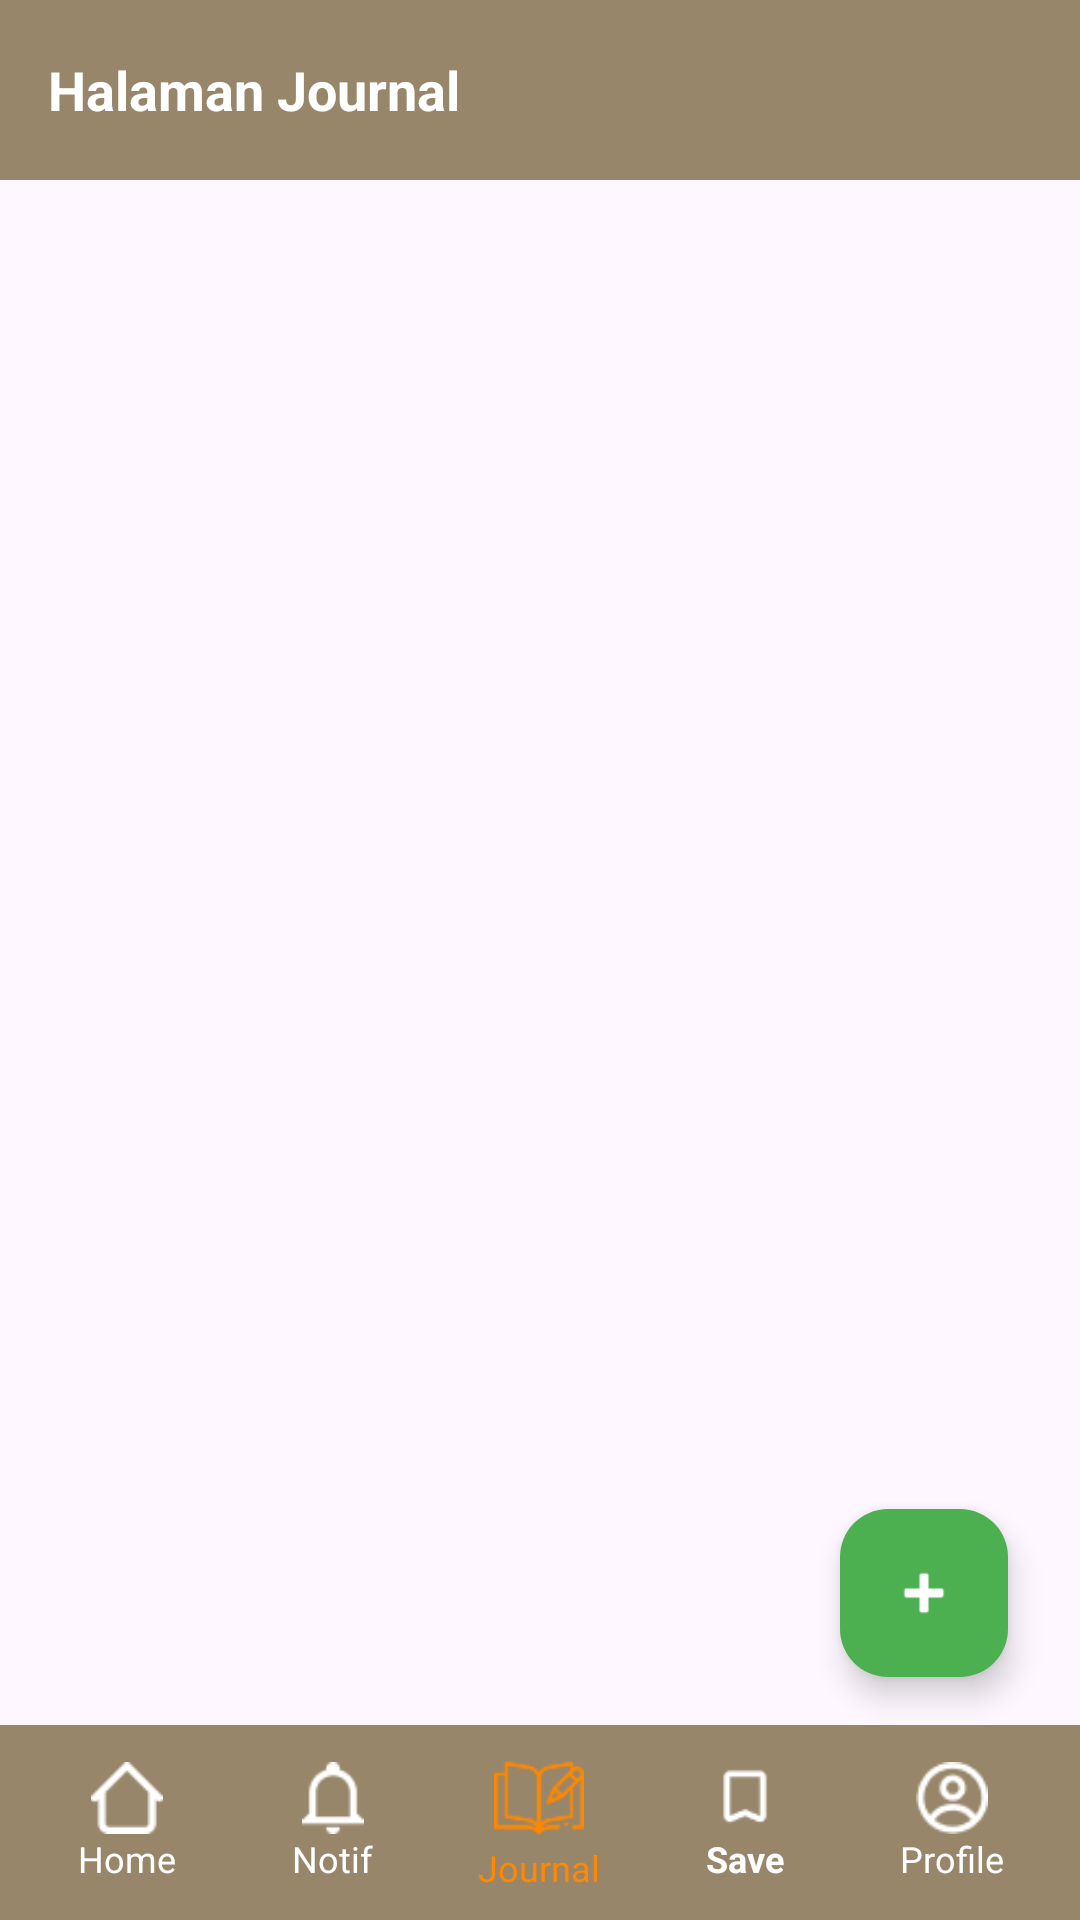

This screen was rendered from an Android layout file. Write that file and the resources it references.
<!-- AndroidManifest.xml: application theme Theme.Projectakhir -->
<!-- res/layout/activity_journal.xml -->
<?xml version="1.0" encoding="utf-8"?>
<androidx.constraintlayout.widget.ConstraintLayout xmlns:android="http://schemas.android.com/apk/res/android"
    xmlns:app="http://schemas.android.com/apk/res-auto"
    xmlns:tools="http://schemas.android.com/tools"
    android:layout_width="match_parent"
    android:layout_height="match_parent"
    tools:context=".JournalActivity">

    <LinearLayout
        android:id="@+id/header"
        android:layout_width="match_parent"
        android:layout_height="60dp"
        android:background="#97866A"
        android:gravity="center_vertical"
        android:paddingStart="16dp"
        android:paddingEnd="16dp"
        app:layout_constraintStart_toStartOf="parent"
        app:layout_constraintTop_toTopOf="parent">

        <TextView
            android:layout_width="198dp"
            android:layout_height="wrap_content"
            android:text="Halaman Journal"
            android:textColor="@android:color/white"
            android:textSize="18sp"
            android:textStyle="bold" />
    </LinearLayout>

    <androidx.recyclerview.widget.RecyclerView
        android:id="@+id/rv_journal"
        android:layout_width="0dp"
        android:layout_height="0dp"
        android:padding="8dp"
        app:layoutManager="androidx.recyclerview.widget.LinearLayoutManager"
        app:layout_constraintTop_toBottomOf="@id/header"
        app:layout_constraintBottom_toTopOf="@+id/bottomNav"
        app:layout_constraintStart_toStartOf="parent"
        app:layout_constraintEnd_toEndOf="parent"
        tools:itemCount="5"
        tools:listitem="@layout/item_journal" />

    <com.google.android.material.floatingactionbutton.FloatingActionButton
        android:id="@+id/fab_add_journal"
        android:layout_width="wrap_content"
        android:layout_height="wrap_content"
        android:layout_marginEnd="24dp"
        android:layout_marginBottom="16dp"
        android:src="@android:drawable/ic_input_add"
        app:backgroundTint="#4CAF50"
        app:layout_constraintBottom_toTopOf="@+id/bottomNav"
        app:layout_constraintEnd_toEndOf="parent"
        app:tint="@android:color/white" />

    <LinearLayout
        android:id="@+id/bottomNav"
        android:layout_width="0dp"
        android:layout_height="65dp"
        android:orientation="horizontal"
        android:gravity="center"
        android:padding="8dp"
        app:layout_constraintBottom_toBottomOf="parent"
        app:layout_constraintEnd_toEndOf="parent"
        app:layout_constraintStart_toStartOf="parent"
        android:background="@color/orange">
        <LinearLayout
            android:id="@+id/nav_home"
            android:layout_width="0dp"
            android:layout_height="match_parent"
            android:layout_weight="1"
            android:gravity="center"
            android:orientation="vertical">

            <ImageView
                android:id="@+id/imgHome"
                android:layout_width="24dp"
                android:layout_height="24dp"
                android:contentDescription="Home"
                android:src="@drawable/home"
                app:tint="@android:color/white" />
            <TextView
                android:layout_width="wrap_content"
                android:layout_height="wrap_content"
                android:text="Home"
                android:textColor="@android:color/white"
                android:textSize="12sp" />
        </LinearLayout>

        <LinearLayout
            android:id="@+id/nav_notif"
            android:layout_width="0dp"
            android:layout_height="match_parent"
            android:layout_weight="1"
            android:gravity="center"
            android:orientation="vertical">

            <ImageView
                android:layout_width="24dp"
                android:layout_height="24dp"
                android:contentDescription="Notifications"
                android:src="@drawable/notification"
                app:tint="@android:color/white" />
            <TextView
                android:layout_width="wrap_content"
                android:layout_height="wrap_content"
                android:text="Notif"
                android:textColor="@android:color/white"
                android:textSize="12sp" />
        </LinearLayout>

        <LinearLayout
            android:id="@+id/nav_journal"
            android:layout_width="0dp"
            android:layout_height="match_parent"
            android:layout_weight="1"
            android:gravity="center"
            android:orientation="vertical">

            <ImageView
                android:layout_width="30dp"
                android:layout_height="30dp"
                android:contentDescription="Journal"
                android:src="@drawable/journal"
                app:tint="@android:color/holo_orange_dark" />
            <TextView
                android:layout_width="wrap_content"
                android:layout_height="wrap_content"
                android:text="Journal"
                android:textColor="@android:color/holo_orange_dark"
                android:textSize="12sp" />
        </LinearLayout>

        <LinearLayout
            android:id="@+id/nav_save"
            android:layout_width="0dp"
            android:layout_height="match_parent"
            android:layout_weight="1"
            android:gravity="center"
            android:orientation="vertical">

            <ImageView
                android:id="@+id/imgSave"
                android:layout_width="24dp"
                android:layout_height="24dp"
                android:contentDescription="Save"
                android:src="@drawable/save"
                app:tint="@android:color/white" />
            <TextView
                android:layout_width="wrap_content"
                android:layout_height="wrap_content"
                android:text="Save"
                android:textColor="@android:color/white"
                android:textSize="12sp"
                android:textStyle="bold"/>
        </LinearLayout>

        <LinearLayout
            android:id="@+id/nav_profile"
            android:layout_width="0dp"
            android:layout_height="match_parent"
            android:layout_weight="1"
            android:gravity="center"
            android:orientation="vertical">

            <ImageView
                android:id="@+id/imgProfil"
                android:layout_width="24dp"
                android:layout_height="24dp"
                android:contentDescription="Profile"
                android:src="@drawable/profile"
                app:tint="@android:color/white" />
            <TextView
                android:layout_width="wrap_content"
                android:layout_height="wrap_content"
                android:text="Profile"
                android:textColor="@android:color/white"
                android:textSize="12sp" />
        </LinearLayout>
    </LinearLayout>

</androidx.constraintlayout.widget.ConstraintLayout>
<!-- res/layout/item_journal.xml (included above) -->
<?xml version="1.0" encoding="utf-8"?>
<androidx.cardview.widget.CardView xmlns:android="http://schemas.android.com/apk/res/android"
    xmlns:app="http://schemas.android.com/apk/res-auto"
    android:layout_width="match_parent"
    android:layout_height="wrap_content"
    android:layout_margin="8dp"
    app:cardCornerRadius="16dp"
    app:cardElevation="4dp">

    <RelativeLayout
        android:layout_width="match_parent"
        android:layout_height="wrap_content">

        <ImageView
            android:id="@+id/iv_journal_image"
            android:layout_width="match_parent"
            android:layout_height="180dp"
            android:scaleType="centerCrop"
            android:src="@drawable/rendang" /> <View
        android:layout_width="match_parent"
        android:layout_height="180dp"
        android:background="@drawable/gradient_overlay" /> <ImageView
        android:id="@+id/btn_delete"
        android:layout_width="40dp"
        android:layout_height="40dp"
        android:layout_alignParentTop="true"
        android:layout_alignParentEnd="true"
        android:layout_margin="8dp"
        android:background="@drawable/bg_circle_red"
        android:padding="8dp"
        android:src="@drawable/ic_close"
        app:tint="@android:color/white" />

        <LinearLayout
            android:layout_width="match_parent"
            android:layout_height="wrap_content"
            android:layout_alignBottom="@id/iv_journal_image"
            android:orientation="vertical"
            android:padding="16dp">

            <TextView
                android:id="@+id/tv_journal_title"
                android:layout_width="wrap_content"
                android:layout_height="wrap_content"
                android:text="Rendang Makanan no 1"
                android:textColor="@android:color/white"
                android:textSize="20sp"
                android:textStyle="bold" />

            <TextView
                android:id="@+id/tv_journal_description"
                android:layout_width="wrap_content"
                android:layout_height="wrap_content"
                android:layout_marginTop="4dp"
                android:text="Lorem ipsum dolor sit amet, consectetur adipisicing elit."
                android:textColor="@android:color/white"
                android:textSize="14sp" />
        </LinearLayout>

    </RelativeLayout>

</androidx.cardview.widget.CardView>
<!-- resources referenced by this layout -->
<resources>
  <color name="orange">#97866A</color>
  <!-- drawable bg_circle_red (drawable) -->
  <shape xmlns:android="http://schemas.android.com/apk/res/android"
      android:shape="oval">
      <solid android:color="#FF4545"/>
  </shape>
  <!-- drawable gradient_overlay (drawable) -->
  <shape xmlns:android="http://schemas.android.com/apk/res/android">
      <gradient
          android:angle="270"
          android:startColor="#00000000"
          android:endColor="#99000000" />
  </shape>
  <!-- drawable home: png bitmap (drawable, 367 bytes) -->
  <!-- drawable journal: png bitmap (drawable, 1002 bytes) -->
  <!-- drawable notification: png bitmap (drawable, 406 bytes) -->
  <!-- drawable profile: png bitmap (drawable, 686 bytes) -->
  <!-- drawable save: png bitmap (drawable, 337 bytes) -->
  <style name="Theme.Projectakhir" parent="Base.Theme.Projectakhir" />
  <style name="Base.Theme.Projectakhir" parent="Theme.Material3.DayNight.NoActionBar">
          
          
      </style>
</resources>
